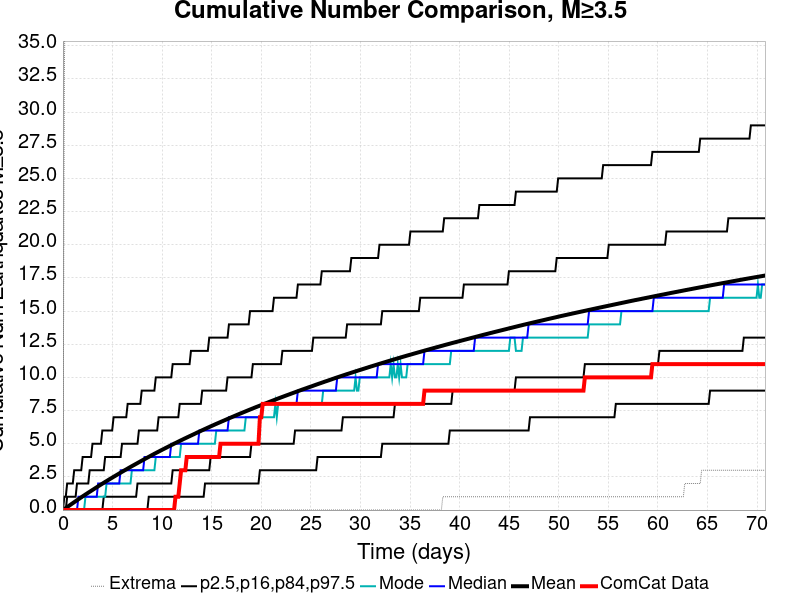

The table this chart was drawn from, first rows:
Time (days), ComCat Data, Simulation Mean, Simulation Median, Simulation Mode, Simulation Minimum, Simulation Maximum, 2.5 %-ile, 16 %-ile, 84 %-ile, 97.5 %-ile
0.0, 0.0, 0.0, 0.0, 0.0, 0.0, 0.0, 0.0, 0.0, 0.0, 0.0
0.1419, 0.0, 0.07417, 0.0, 0.0, 0.0, 32.0, 0.0, 0.0, 0.0, 1.0
0.2838, 0.0, 0.1479, 0.0, 0.0, 0.0, 48.0, 0.0, 0.0, 0.0, 1.0
0.4257, 0.0, 0.2238, 0.0, 0.0, 0.0, 53.0, 0.0, 0.0, 1.0, 2.0
0.5675, 0.0, 0.2981, 0.0, 0.0, 0.0, 56.0, 0.0, 0.0, 1.0, 2.0
0.7094, 0.0, 0.3728, 0.0, 0.0, 0.0, 57.0, 0.0, 0.0, 1.0, 2.0
0.8513, 0.0, 0.4461, 0.0, 0.0, 0.0, 58.0, 0.0, 0.0, 1.0, 2.0
0.9932, 0.0, 0.5203, 0.0, 0.0, 0.0, 61.0, 0.0, 0.0, 1.0, 2.0
1.135, 0.0, 0.5936, 0.0, 0.0, 0.0, 62.0, 0.0, 0.0, 1.0, 3.0
1.277, 0.0, 0.6673, 0.0, 0.0, 0.0, 65.0, 0.0, 0.0, 1.0, 3.0
1.419, 0.0, 0.7404, 0.0, 0.0, 0.0, 68.0, 0.0, 0.0, 2.0, 3.0
1.561, 0.0, 0.8122, 1.0, 0.0, 0.0, 69.0, 0.0, 0.0, 2.0, 3.0
1.703, 0.0, 0.8853, 1.0, 0.0, 0.0, 69.0, 0.0, 0.0, 2.0, 3.0
1.845, 0.0, 0.9582, 1.0, 0.0, 0.0, 69.0, 0.0, 0.0, 2.0, 3.0
1.986, 0.0, 1.03, 1.0, 0.0, 0.0, 70.0, 0.0, 0.0, 2.0, 4.0
2.128, 0.0, 1.101, 1.0, 0.0, 0.0, 71.0, 0.0, 0.0, 2.0, 4.0
2.27, 0.0, 1.17, 1.0, 1.0, 0.0, 71.0, 0.0, 0.0, 2.0, 4.0
2.412, 0.0, 1.24, 1.0, 1.0, 0.0, 71.0, 0.0, 0.0, 2.0, 4.0
2.554, 0.0, 1.309, 1.0, 1.0, 0.0, 71.0, 0.0, 0.0, 2.0, 4.0
2.696, 0.0, 1.377, 1.0, 1.0, 0.0, 72.0, 0.0, 0.0, 3.0, 4.0
2.838, 0.0, 1.446, 1.0, 1.0, 0.0, 72.0, 0.0, 0.0, 3.0, 4.0
2.98, 0.0, 1.514, 1.0, 1.0, 0.0, 73.0, 0.0, 0.0, 3.0, 5.0
3.121, 0.0, 1.581, 1.0, 1.0, 0.0, 73.0, 0.0, 0.0, 3.0, 5.0
3.263, 0.0, 1.651, 1.0, 1.0, 0.0, 73.0, 0.0, 0.0, 3.0, 5.0
3.405, 0.0, 1.719, 1.0, 1.0, 0.0, 73.0, 0.0, 0.0, 3.0, 5.0
3.547, 0.0, 1.787, 2.0, 1.0, 0.0, 73.0, 0.0, 0.0, 3.0, 5.0
3.689, 0.0, 1.855, 2.0, 1.0, 0.0, 75.0, 0.0, 0.0, 3.0, 5.0
3.831, 0.0, 1.921, 2.0, 1.0, 0.0, 75.0, 0.0, 0.0, 3.0, 5.0
3.973, 0.0, 1.987, 2.0, 1.0, 0.0, 80.0, 0.0, 0.0, 3.0, 6.0
4.115, 0.0, 2.053, 2.0, 1.0, 0.0, 84.0, 0.0, 1.0, 3.0, 6.0
4.257, 0.0, 2.12, 2.0, 1.0, 0.0, 86.0, 0.0, 1.0, 4.0, 6.0
4.398, 0.0, 2.185, 2.0, 2.0, 0.0, 88.0, 0.0, 1.0, 4.0, 6.0
4.54, 0.0, 2.249, 2.0, 2.0, 0.0, 90.0, 0.0, 1.0, 4.0, 6.0
4.682, 0.0, 2.315, 2.0, 2.0, 0.0, 92.0, 0.0, 1.0, 4.0, 6.0
4.824, 0.0, 2.378, 2.0, 2.0, 0.0, 92.0, 0.0, 1.0, 4.0, 6.0
4.966, 0.0, 2.442, 2.0, 2.0, 0.0, 93.0, 0.0, 1.0, 4.0, 6.0
5.108, 0.0, 2.506, 2.0, 2.0, 0.0, 96.0, 0.0, 1.0, 4.0, 7.0
5.25, 0.0, 2.568, 2.0, 2.0, 0.0, 97.0, 0.0, 1.0, 4.0, 7.0
5.392, 0.0, 2.63, 2.0, 2.0, 0.0, 97.0, 0.0, 1.0, 4.0, 7.0
5.534, 0.0, 2.693, 2.0, 2.0, 0.0, 97.0, 0.0, 1.0, 4.0, 7.0
5.675, 0.0, 2.756, 2.0, 2.0, 0.0, 97.0, 0.0, 1.0, 4.0, 7.0
5.817, 0.0, 2.82, 3.0, 2.0, 0.0, 97.0, 0.0, 1.0, 4.0, 7.0
5.959, 0.0, 2.883, 3.0, 2.0, 0.0, 97.0, 0.0, 1.0, 5.0, 7.0
6.101, 0.0, 2.944, 3.0, 2.0, 0.0, 98.0, 0.0, 1.0, 5.0, 7.0
6.243, 0.0, 3.005, 3.0, 2.0, 0.0, 98.0, 0.0, 1.0, 5.0, 7.0
6.385, 0.0, 3.064, 3.0, 2.0, 0.0, 99.0, 0.0, 1.0, 5.0, 7.0
6.527, 0.0, 3.126, 3.0, 2.0, 0.0, 99.0, 0.0, 1.0, 5.0, 8.0
6.669, 0.0, 3.188, 3.0, 2.0, 0.0, 99.0, 0.0, 1.0, 5.0, 8.0
6.811, 0.0, 3.249, 3.0, 2.0, 0.0, 100.0, 0.0, 1.0, 5.0, 8.0
6.952, 0.0, 3.309, 3.0, 3.0, 0.0, 101.0, 0.0, 1.0, 5.0, 8.0
7.094, 0.0, 3.367, 3.0, 3.0, 0.0, 101.0, 0.0, 1.0, 5.0, 8.0
7.236, 0.0, 3.426, 3.0, 3.0, 0.0, 101.0, 0.0, 1.0, 5.0, 8.0
7.378, 0.0, 3.485, 3.0, 3.0, 0.0, 101.0, 0.0, 1.0, 5.0, 8.0
7.52, 0.0, 3.544, 3.0, 3.0, 0.0, 101.0, 0.0, 2.0, 5.0, 8.0
7.662, 0.0, 3.603, 3.0, 3.0, 0.0, 101.0, 0.0, 2.0, 6.0, 8.0
7.804, 0.0, 3.663, 3.0, 3.0, 0.0, 101.0, 0.0, 2.0, 6.0, 8.0
7.946, 0.0, 3.721, 3.0, 3.0, 0.0, 101.0, 0.0, 2.0, 6.0, 9.0
8.088, 0.0, 3.781, 3.0, 3.0, 0.0, 101.0, 0.0, 2.0, 6.0, 9.0
8.229, 0.0, 3.839, 4.0, 3.0, 0.0, 101.0, 0.0, 2.0, 6.0, 9.0
8.371, 0.0, 3.896, 4.0, 3.0, 0.0, 127.0, 0.0, 2.0, 6.0, 9.0
... 440 more rows
